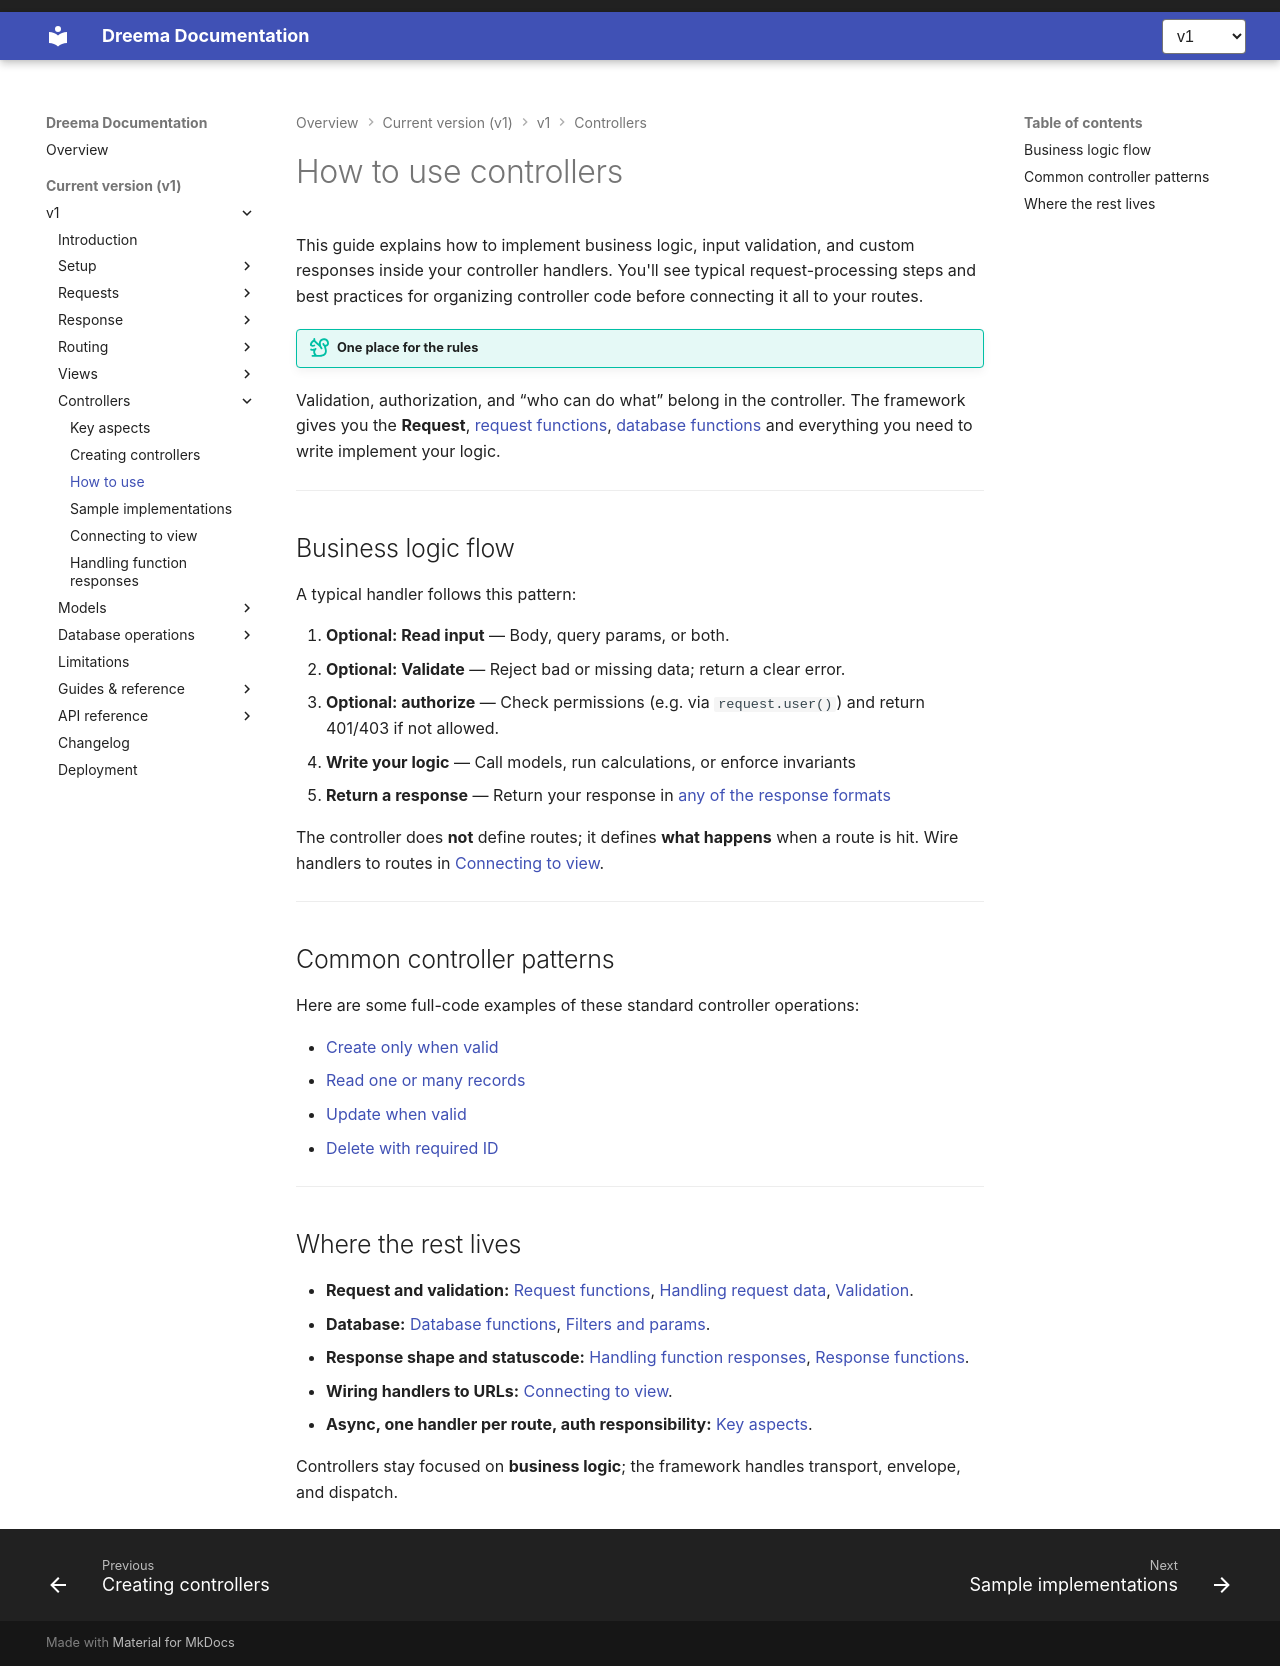

repository: dreem-projects/dq-docs · page: v1/controllers/using-controllers/index.html · generator: mkdocs

# How to use controllers

This guide explains how to implement business logic, input validation, and custom responses inside your controller handlers. You'll see typical request-processing steps and best practices for organizing controller code before connecting it all to your routes.

!!! tip "One place for the rules"
Validation, authorization, and “who can do what” belong in the controller. The framework gives you the **Request**, [request functions](../requests/request-functions.md), [database functions](../database/database-functions.md) and everything you need to write implement your logic.

---

## Business logic flow

A typical handler follows this pattern:

1. **Optional: Read input** — Body, query params, or both.
2. **Optional: Validate** — Reject bad or missing data; return a clear error.
3. **Optional: authorize** — Check permissions (e.g. via `request.user()`) and return 401/403 if not allowed.
4. **Write your logic** — Call models, run calculations, or enforce invariants
5. **Return a response** — Return your response in [any of the response formats](../controllers/key-aspects.md#shape-your-response)

The controller does **not** define routes; it defines **what happens** when a route is hit. Wire handlers to routes in [Connecting to view](connecting-to-view.md).

---

## Common controller patterns

Here are some full-code examples of these standard controller operations:

- [Create only when valid](implementing-common-intents.md#create-only-when-the-payload-is-valid)
- [Read one or many records](implementing-common-intents.md#read-one-vs-many)
- [Update when valid](implementing-common-intents.md#update-only-when-the-payload-is-valid)
- [Delete with required ID](implementing-common-intents.md#delete-with-a-required-identifier)

---

## Where the rest lives

- **Request and validation:** [Request functions](../requests/request-functions.md), [Handling request data](handling-request-data.md), [Validation](../guides/validation.md).
- **Database:** [Database functions](../database/database-functions.md), [Filters and params](../database/filters-and-params.md).
- **Response shape and statuscode:** [Handling function responses](handling-function-responses.md), [Response functions](../response/response-functions.md).
- **Wiring handlers to URLs:** [Connecting to view](connecting-to-view.md).
- **Async, one handler per route, auth responsibility:** [Key aspects](key-aspects.md).

Controllers stay focused on **business logic**; the framework handles transport, envelope, and dispatch.
